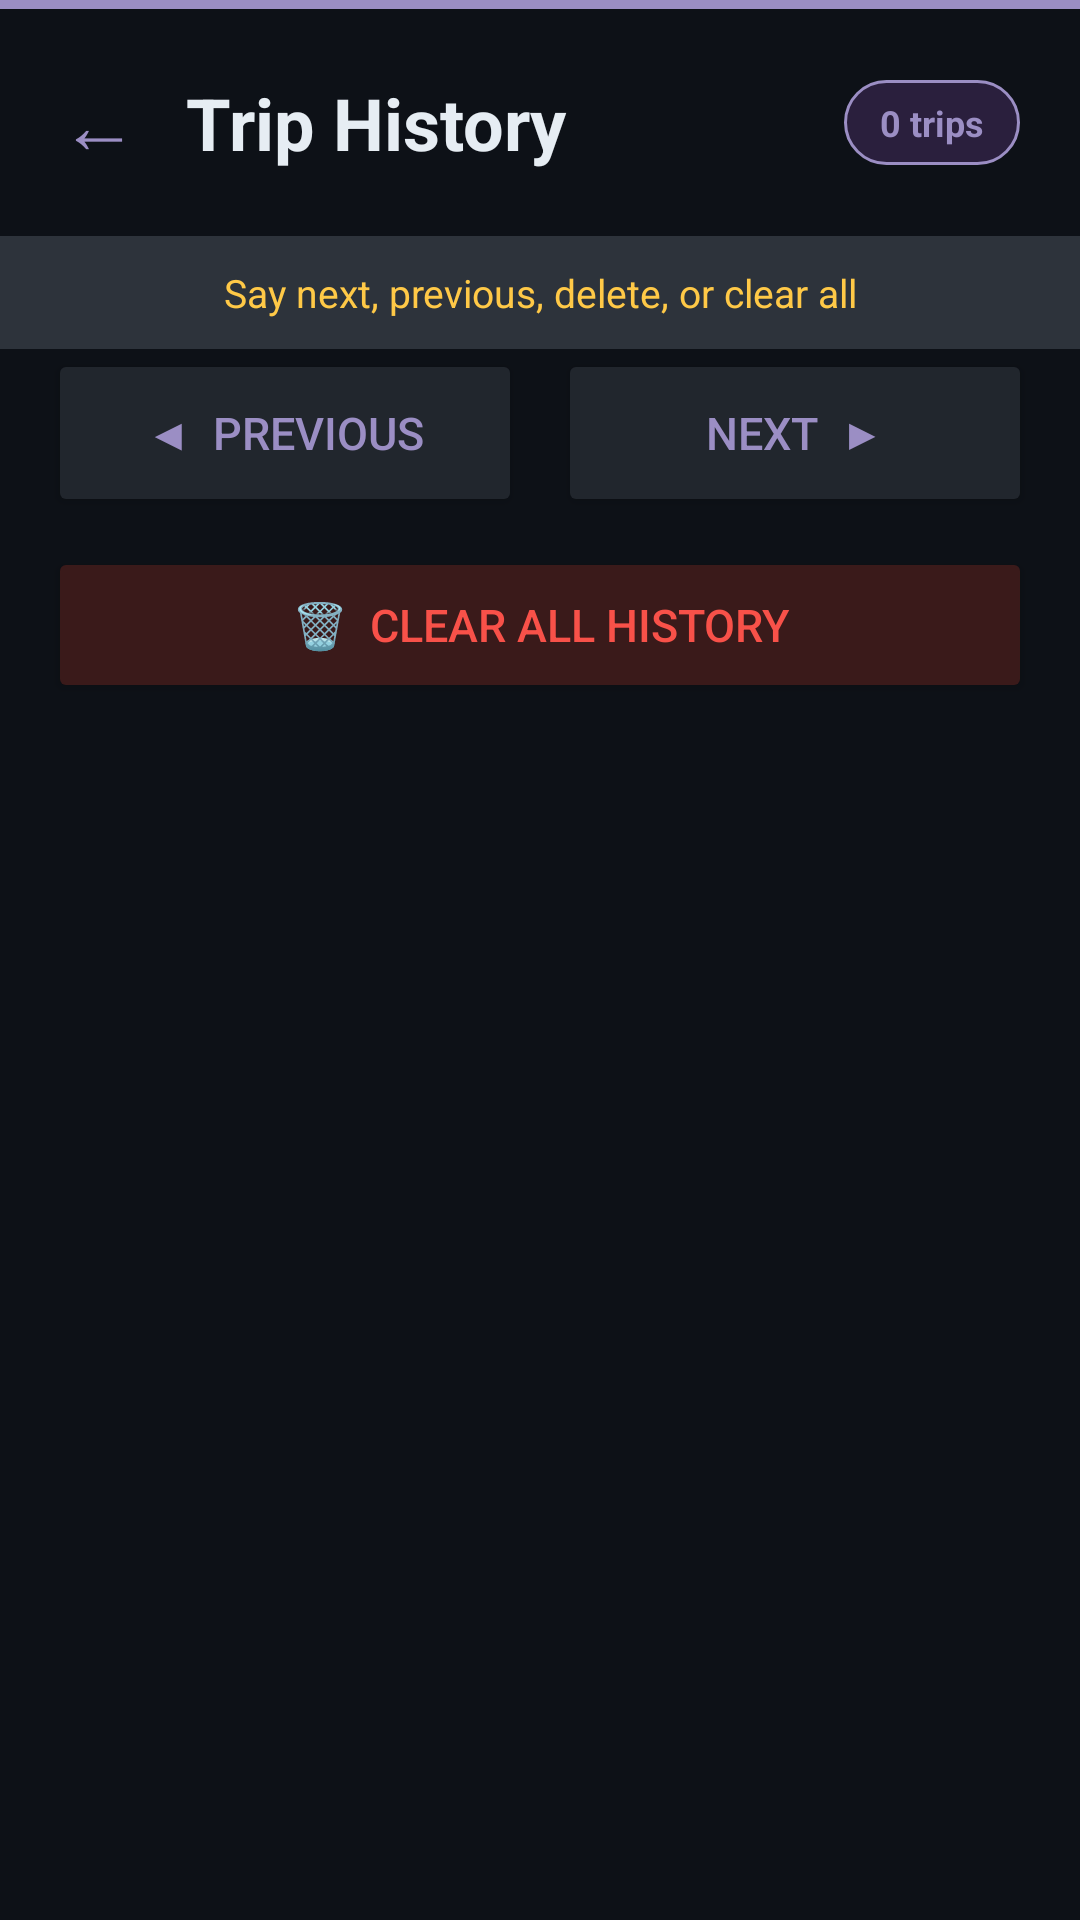

The Android layout XML behind this screen, and the referenced resources:
<!-- AndroidManifest.xml: application theme Theme.AppCompat.Light.NoActionBar -->
<!-- res/layout/fragment_history.xml -->
<?xml version="1.0" encoding="utf-8"?>
<LinearLayout
    xmlns:android="http://schemas.android.com/apk/res/android"
    android:layout_width="match_parent"
    android:layout_height="match_parent"
    android:orientation="vertical"
    android:background="@color/bg_page">

    
    <View
        android:layout_width="match_parent"
        android:layout_height="3dp"
        android:background="@color/lavender_primary" />

    
    <LinearLayout
        android:layout_width="match_parent"
        android:layout_height="wrap_content"
        android:orientation="horizontal"
        android:gravity="center_vertical"
        android:padding="20dp"
        android:paddingTop="16dp"
        android:paddingBottom="8dp">

        
        <TextView
            android:id="@+id/btnHistoryBack"
            android:layout_width="wrap_content"
            android:layout_height="wrap_content"
            android:text="←"
            android:textColor="@color/lavender_primary"
            android:textSize="26sp"
            android:paddingEnd="16dp"
            android:clickable="true"
            android:focusable="true"
            android:contentDescription="Go back to home screen button" />

        
        <TextView
            android:layout_width="0dp"
            android:layout_height="wrap_content"
            android:layout_weight="1"
            android:text="Trip History"
            android:textColor="@color/text_primary"
            android:textSize="24sp"
            android:textStyle="bold" />

        
        <TextView
            android:id="@+id/tvTripCount"
            android:layout_width="wrap_content"
            android:layout_height="wrap_content"
            android:text="0 trips"
            android:textColor="@color/lavender_primary"
            android:textSize="12sp"
            android:textStyle="bold"
            android:background="@drawable/bg_pill_lavender"
            android:paddingStart="12dp"
            android:paddingEnd="12dp"
            android:paddingTop="6dp"
            android:paddingBottom="6dp" />

    </LinearLayout>

    
    <LinearLayout
        android:layout_width="match_parent"
        android:layout_height="wrap_content"
        android:orientation="vertical"
        android:background="@color/bg_input"
        android:paddingStart="20dp"
        android:paddingEnd="20dp"
        android:paddingTop="10dp"
        android:paddingBottom="10dp">

        <TextView
            android:id="@+id/tvHistoryStatus"
            android:layout_width="match_parent"
            android:layout_height="wrap_content"
            android:text="Say next, previous, delete, or clear all"
            android:textColor="@color/status_listening"
            android:textSize="13sp"
            android:gravity="center" />

        <TextView
            android:id="@+id/tvHistoryListening"
            android:layout_width="match_parent"
            android:layout_height="wrap_content"
            android:text="🎤 Listening..."
            android:textColor="@color/teal_primary"
            android:textSize="13sp"
            android:gravity="center"
            android:paddingTop="4dp"
            android:visibility="gone" />

    </LinearLayout>

    
    <androidx.cardview.widget.CardView
        xmlns:app="http://schemas.android.com/apk/res-auto"
        android:id="@+id/layoutTripCard"
        android:layout_width="match_parent"
        android:layout_height="0dp"
        android:layout_weight="1"
        android:layout_marginStart="16dp"
        android:layout_marginEnd="16dp"
        android:layout_marginTop="16dp"
        android:layout_marginBottom="12dp"
        app:cardBackgroundColor="@color/bg_card"
        app:cardCornerRadius="16dp"
        app:cardElevation="0dp"
        android:visibility="gone">

        <LinearLayout
            android:layout_width="match_parent"
            android:layout_height="match_parent"
            android:orientation="vertical"
            android:padding="24dp">

            
            <LinearLayout
                android:layout_width="match_parent"
                android:layout_height="wrap_content"
                android:orientation="horizontal"
                android:gravity="center_vertical"
                android:paddingBottom="16dp">

                <View
                    android:layout_width="4dp"
                    android:layout_height="32dp"
                    android:background="@color/lavender_primary"
                    android:layout_marginEnd="12dp" />

                <TextView
                    android:id="@+id/tvTripIndex"
                    android:layout_width="wrap_content"
                    android:layout_height="wrap_content"
                    android:text="Trip 1 of 5"
                    android:textColor="@color/text_secondary"
                    android:textSize="14sp" />

            </LinearLayout>

            
            <TextView
                android:id="@+id/tvTripDestination"
                android:layout_width="match_parent"
                android:layout_height="0dp"
                android:layout_weight="1"
                android:text="📍 Avenue Habib Bourguiba"
                android:textColor="@color/text_primary"
                android:textSize="24sp"
                android:textStyle="bold"
                android:gravity="center" />

            
            <TextView
                android:id="@+id/tvTripDate"
                android:layout_width="match_parent"
                android:layout_height="wrap_content"
                android:text="Today at 14:30"
                android:textColor="@color/text_secondary"
                android:textSize="16sp"
                android:gravity="center"
                android:paddingBottom="20dp" />

            
            <View
                android:layout_width="match_parent"
                android:layout_height="1dp"
                android:background="@color/border_subtle"
                android:layout_marginBottom="16dp" />

            
            <Button
                android:id="@+id/btnNavigateAgain"
                android:layout_width="match_parent"
                android:layout_height="56dp"
                android:layout_marginBottom="10dp"
                android:text="🧭  Navigate Here Again"
                android:textColor="@color/teal_primary"
                android:textSize="16sp"
                android:textStyle="bold"
                android:backgroundTint="@color/bg_teal_tint"
                android:contentDescription="Navigate to this destination again" />

            
            <Button
                android:id="@+id/btnDeleteTrip"
                android:layout_width="match_parent"
                android:layout_height="56dp"
                android:text="🗑  Delete This Trip"
                android:textColor="@color/status_danger"
                android:textSize="16sp"
                android:textStyle="bold"
                android:backgroundTint="@color/bg_danger_tint"
                android:contentDescription="Delete this trip from history" />

        </LinearLayout>
    </androidx.cardview.widget.CardView>

    
    <LinearLayout
        android:id="@+id/tvEmptyHistory"
        android:layout_width="match_parent"
        android:layout_height="0dp"
        android:layout_weight="1"
        android:orientation="vertical"
        android:gravity="center"
        android:visibility="gone">

        <TextView
            android:layout_width="wrap_content"
            android:layout_height="wrap_content"
            android:text="🗺️"
            android:textSize="56sp"
            android:paddingBottom="12dp" />

        <TextView
            android:layout_width="wrap_content"
            android:layout_height="wrap_content"
            android:text="No trips yet"
            android:textColor="@color/text_secondary"
            android:textSize="18sp"
            android:textStyle="bold"
            android:paddingBottom="6dp" />

        <TextView
            android:layout_width="wrap_content"
            android:layout_height="wrap_content"
            android:text="Navigate somewhere first"
            android:textColor="@color/text_disabled"
            android:textSize="14sp" />

    </LinearLayout>

    
    <LinearLayout
        android:layout_width="match_parent"
        android:layout_height="wrap_content"
        android:orientation="horizontal"
        android:paddingStart="16dp"
        android:paddingEnd="16dp"
        android:paddingBottom="10dp">

        <Button
            android:id="@+id/btnPrevTrip"
            android:layout_width="0dp"
            android:layout_height="56dp"
            android:layout_weight="1"
            android:layout_marginEnd="6dp"
            android:text="◀  Previous"
            android:textColor="@color/lavender_primary"
            android:textSize="15sp"
            android:backgroundTint="@color/bg_elevated"
            android:contentDescription="Previous trip button" />

        <Button
            android:id="@+id/btnNextTrip"
            android:layout_width="0dp"
            android:layout_height="56dp"
            android:layout_weight="1"
            android:layout_marginStart="6dp"
            android:text="Next  ▶"
            android:textColor="@color/lavender_primary"
            android:textSize="15sp"
            android:backgroundTint="@color/bg_elevated"
            android:contentDescription="Next trip button" />

    </LinearLayout>

    
    <Button
        android:id="@+id/btnClearAll"
        android:layout_width="match_parent"
        android:layout_height="52dp"
        android:layout_marginStart="16dp"
        android:layout_marginEnd="16dp"
        android:layout_marginBottom="16dp"
        android:text="🗑  Clear All History"
        android:textColor="@color/status_danger"
        android:textSize="15sp"
        android:backgroundTint="@color/bg_danger_tint"
        android:contentDescription="Clear all trip history button" />

</LinearLayout>
<!-- resources referenced by this layout -->
<resources>
  <color name="bg_card">#161B22</color>
  <color name="bg_danger_tint">#3A1A1A</color>
  <color name="bg_elevated">#21262D</color>
  <color name="bg_input">#2D333B</color>
  <color name="bg_page">#0D1117</color>
  <color name="bg_teal_tint">#001A14</color>
  <color name="border_subtle">#30363D</color>
  <color name="lavender_primary">#9B8EC4</color>
  <color name="status_danger">#F85149</color>
  <color name="status_listening">#FFC947</color>
  <color name="teal_primary">#00C9A7</color>
  <color name="text_disabled">#484F58</color>
  <color name="text_primary">#E6EDF3</color>
  <color name="text_secondary">#8B949E</color>
  <!-- drawable bg_pill_lavender (drawable) -->
  <?xml version="1.0" encoding="utf-8"?>
  <shape xmlns:android="http://schemas.android.com/apk/res/android"
      android:shape="rectangle">
      <solid android:color="#2A1F3D" />
      <stroke android:width="1dp" android:color="#9B8EC4" />
      <corners android:radius="20dp" />
  </shape>
</resources>
